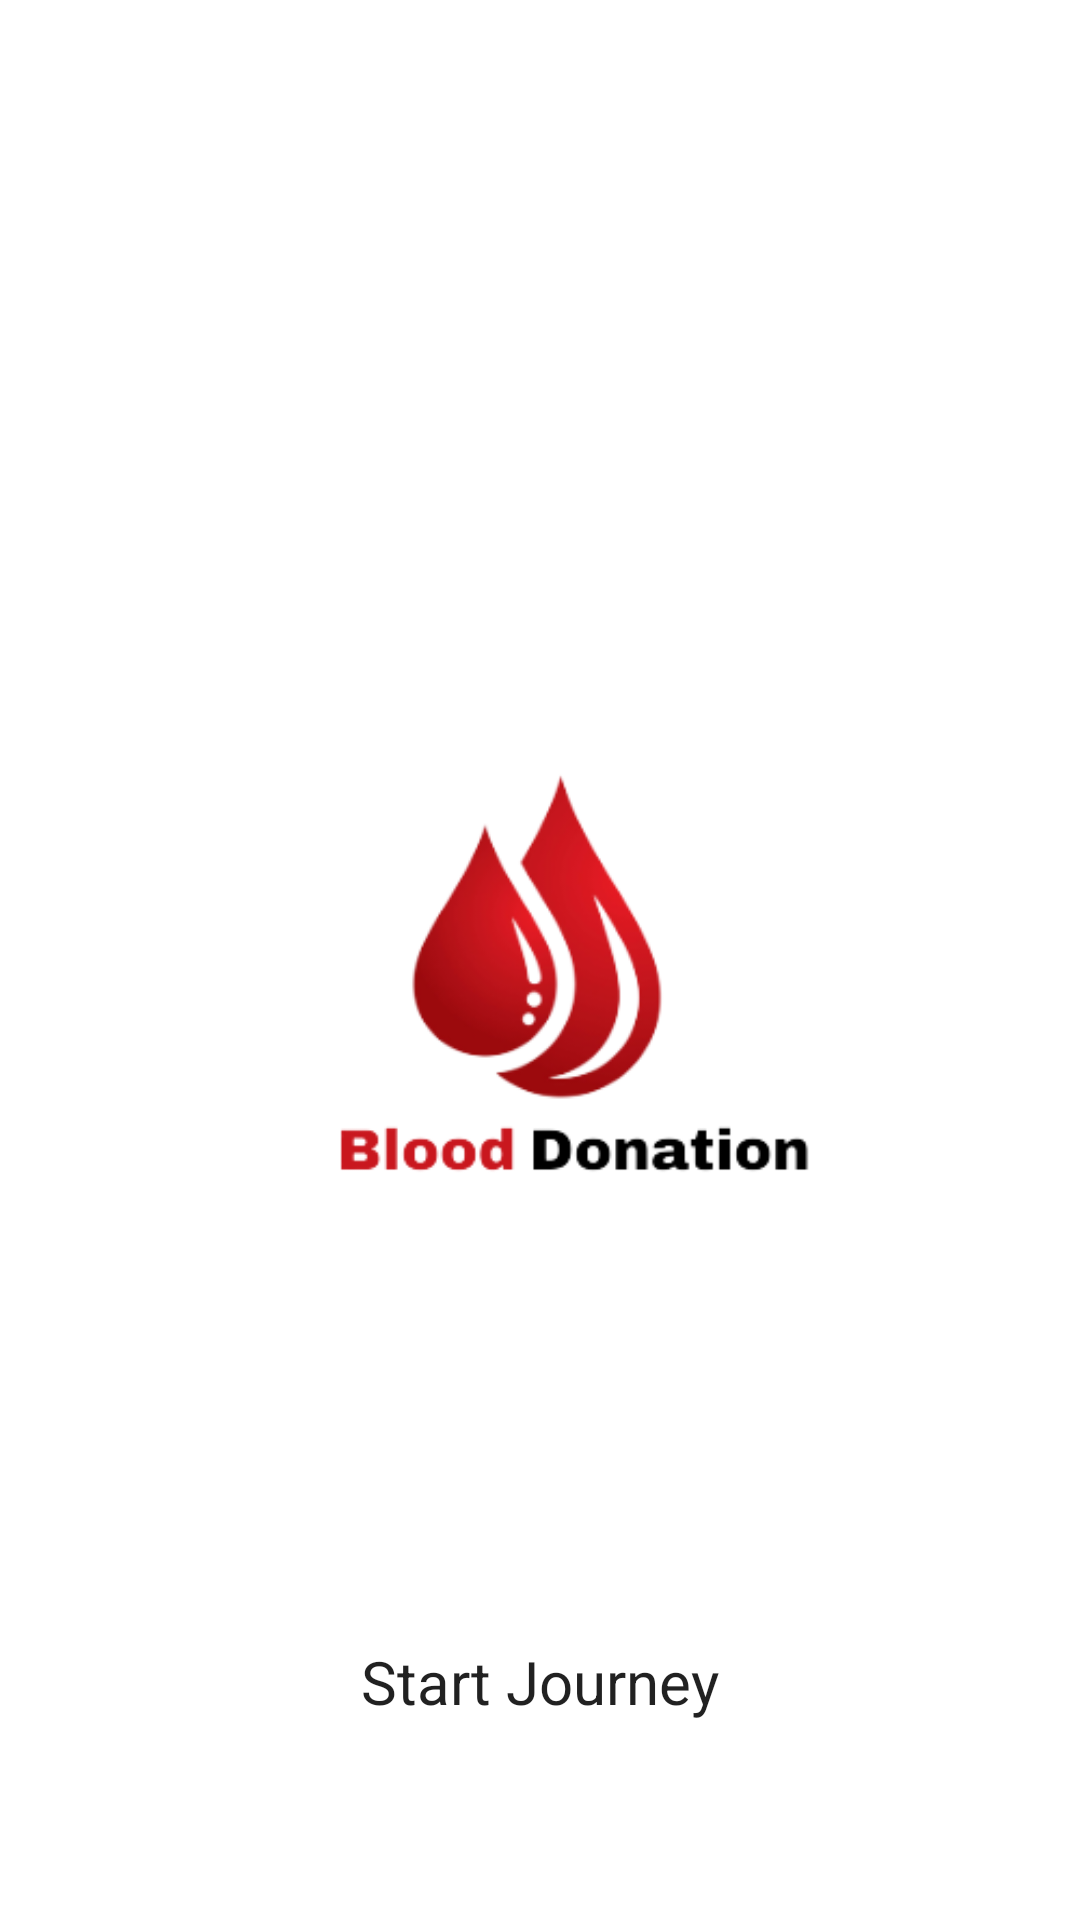

Layout XML and referenced resources for this Android screen:
<!-- AndroidManifest.xml: application theme Theme.BloodBank -->
<!-- res/layout/activity_welcome.xml -->
<?xml version="1.0" encoding="utf-8"?>
<androidx.constraintlayout.widget.ConstraintLayout xmlns:android="http://schemas.android.com/apk/res/android"
    xmlns:app="http://schemas.android.com/apk/res-auto"
    xmlns:tools="http://schemas.android.com/tools"
    android:layout_width="match_parent"
    android:layout_height="match_parent"
    android:background="@color/white"
    tools:context=".WelcomeActivity">

    <ImageView
        android:id="@+id/logo"
        android:layout_width="wrap_content"
        android:layout_height="wrap_content"
        app:layout_constraintBottom_toBottomOf="parent"
        app:layout_constraintEnd_toEndOf="parent"
        app:layout_constraintStart_toStartOf="parent"
        app:layout_constraintTop_toTopOf="parent"
        app:srcCompat="@drawable/splash" />

    <Button
        android:id="@+id/start_journey"
        android:layout_width="0dp"
        android:layout_height="wrap_content"
        android:layout_marginStart="64dp"
        android:layout_marginEnd="64dp"
        android:layout_marginBottom="50dp"
        android:background="@drawable/btn_shape"
        android:padding="16sp"
        android:text="Start Journey"
        android:textAllCaps="false"
        android:elevation="3dp"
        android:textSize="20sp"
        app:layout_constraintBottom_toBottomOf="parent"
        app:layout_constraintEnd_toEndOf="parent"
        app:layout_constraintStart_toStartOf="parent" />
</androidx.constraintlayout.widget.ConstraintLayout>
<!-- resources referenced by this layout -->
<resources>
  <color name="white">#FFFFFFFF</color>
  <!-- drawable splash: png bitmap (drawable, 31182 bytes) -->
  <style name="Theme.BloodBank" parent="Theme.MaterialComponents.DayNight.NoActionBar">
          
          <item name="colorPrimary">#c70100</item>
          <item name="colorPrimaryVariant">#D8D4D4</item>
          <item name="colorOnPrimary">@color/white</item>
          
          <item name="colorSecondary">#03A9F4</item>
          <item name="colorSecondaryVariant">@color/teal_700</item>
          <item name="colorOnSecondary">@color/black</item>
          
          <item name="android:statusBarColor" tools:targetApi="l">?attr/colorPrimaryVariant</item>
          
          <item name="fontFamily">@font/font_muli</item>
      </style>
  <color name="teal_700">#FF018786</color>
  <color name="black">#FF000000</color>
</resources>
